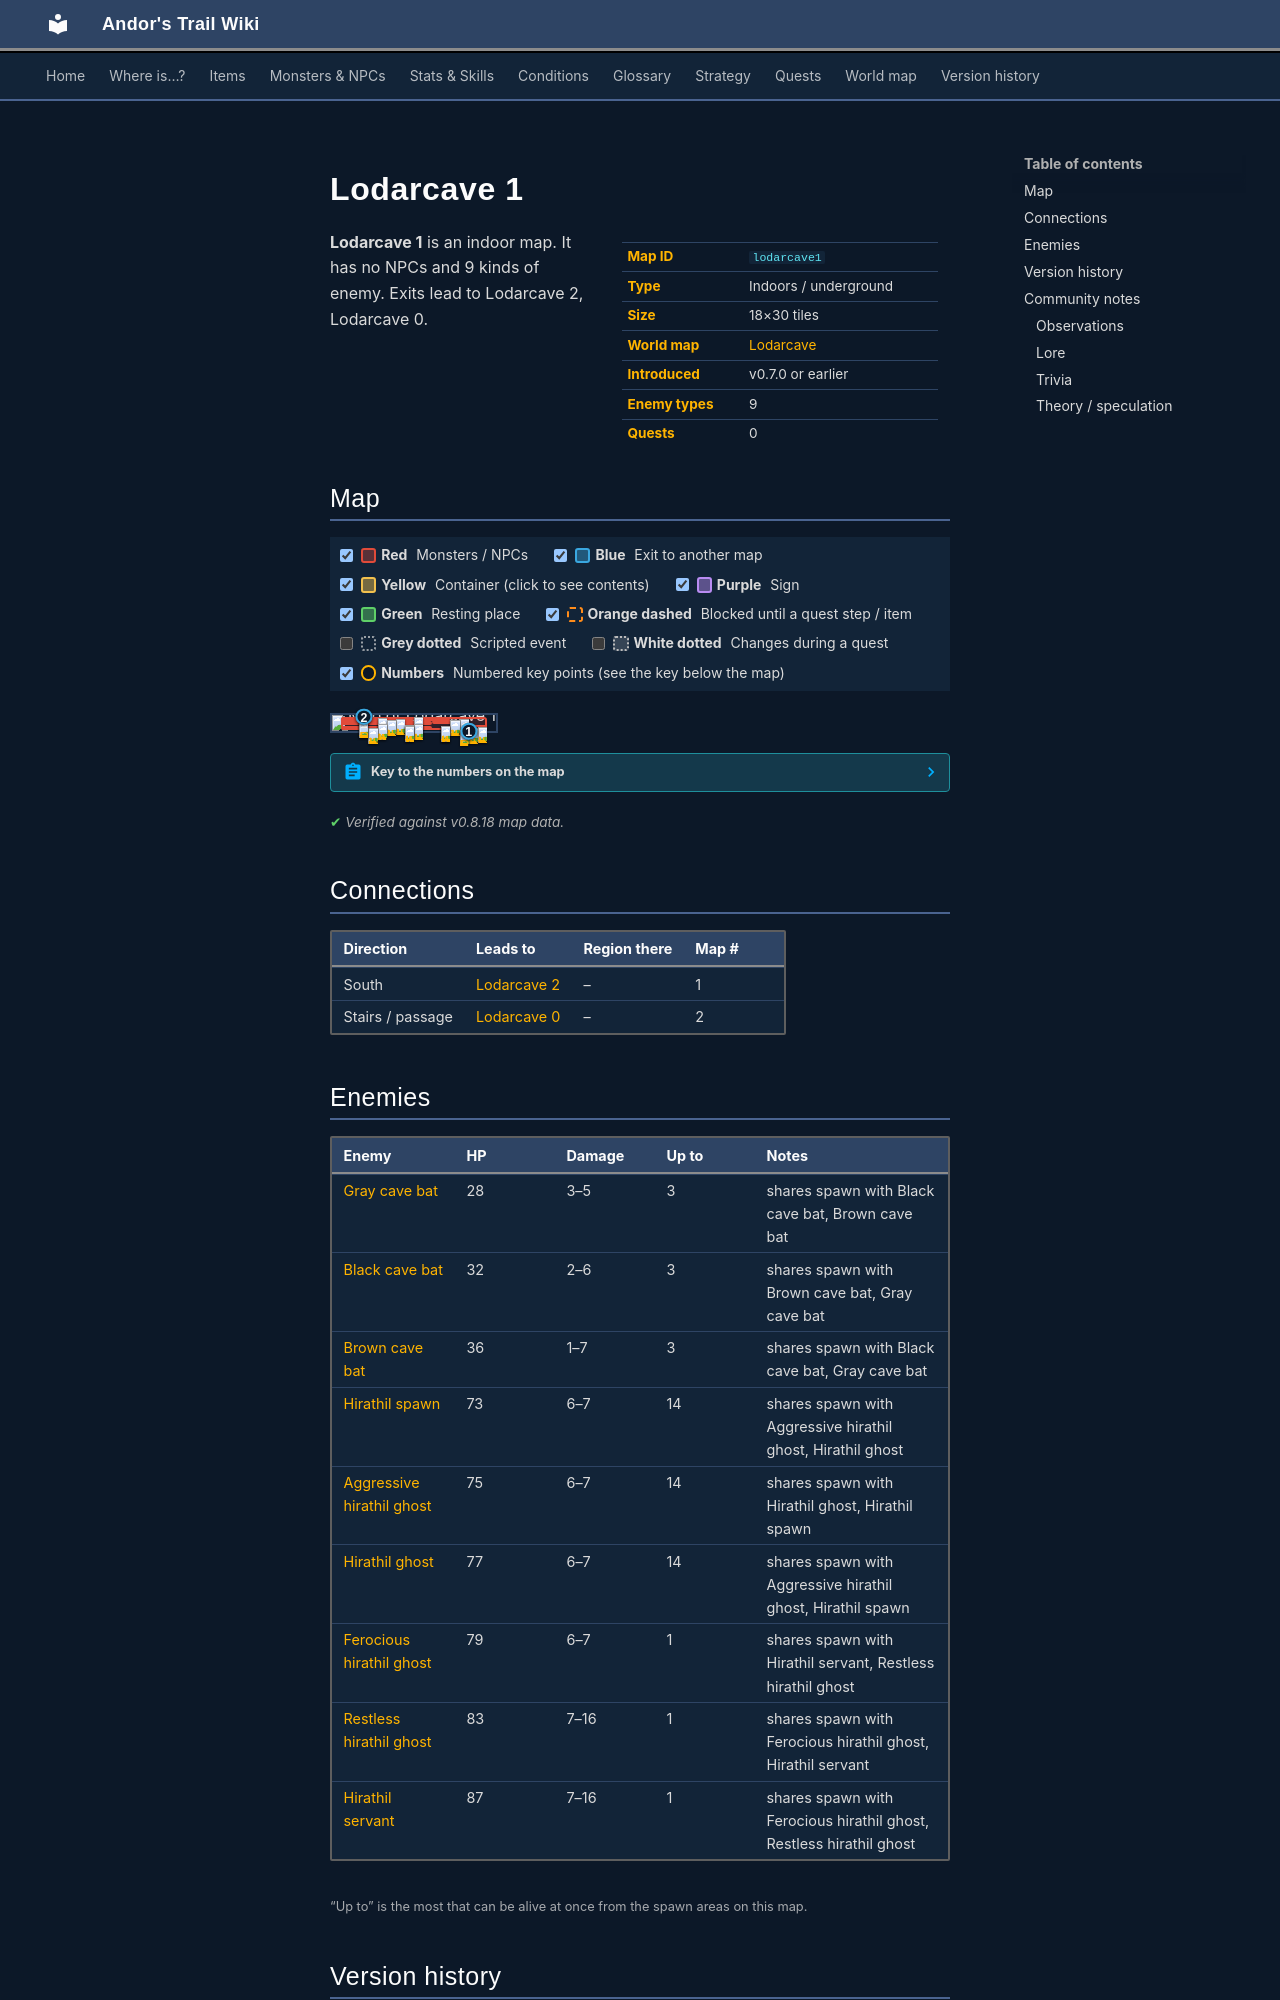

repository: asdfghjkl628/Andor-s-Trail-Wikiiii · page: maps/lodarcave1/index.html · generator: mkdocs

---
description: "Lodarcave 1 is an indoor location in Andor's Trail. Enemies: Gray cave bat, Black cave bat, Brown cave bat, Hirathil spawn, Aggressive hirathil ghost. Exits to Lodarcave 2, Lodarcave 0."
---

# Lodarcave 1

<div class="infobox" markdown>

| | |
|---|---|
| **Map ID** | `lodarcave1` |
| **Type** | Indoors / underground |
| **Size** | 18×30 tiles |
| **World map** | [Lodarcave](index.md) |
| **Introduced** | v0.7.0 or earlier |
| **Enemy types** | 9 |
| **Quests** | 0 |

</div>

**Lodarcave 1** is an indoor map. It has no NPCs and 9 kinds of enemy. Exits lead to Lodarcave 2, Lodarcave 0.

## Map

<div class="map-legend" markdown="0"><label class="lg"><input type="checkbox" data-t="spawn" checked><span class="sw sw-spawn"></span><b>Red</b>&nbsp;Monsters / NPCs</label><label class="lg"><input type="checkbox" data-t="mapchange" checked><span class="sw sw-mapchange"></span><b>Blue</b>&nbsp;Exit to another map</label><label class="lg"><input type="checkbox" data-t="container" checked><span class="sw sw-container"></span><b>Yellow</b>&nbsp;Container (click to see contents)</label><label class="lg"><input type="checkbox" data-t="sign" checked><span class="sw sw-sign"></span><b>Purple</b>&nbsp;Sign</label><label class="lg"><input type="checkbox" data-t="rest" checked><span class="sw sw-rest"></span><b>Green</b>&nbsp;Resting place</label><label class="lg"><input type="checkbox" data-t="key" checked><span class="sw sw-key"></span><b>Orange dashed</b>&nbsp;Blocked until a quest step / item</label><label class="lg"><input type="checkbox" data-t="script"><span class="sw sw-script"></span><b>Grey dotted</b>&nbsp;Scripted event</label><label class="lg"><input type="checkbox" data-t="replace"><span class="sw sw-replace"></span><b>White dotted</b>&nbsp;Changes during a quest</label><label class="lg"><input type="checkbox" data-t="pin" checked><span class="sw sw-pin"></span><b>Numbers</b>&nbsp;Numbered key points (see the key below the map)</label></div>

<div class="map-wrap hide-script hide-replace" markdown="0"><img src="../../assets/maps/lodarcave1.webp" alt="Map of Lodarcave 1" width="576" height="960" loading="lazy"><a id="place-up lodarcave1" class="mo mo-mapchange" href="../lodarcave0/#place-down lodarcave0" title="Exit to Lodarcave 0" style="left:16.667%;top:6.667%;width:5.556%;height:3.333%"></a><a id="place-south" class="mo mo-mapchange" href="../lodarcave2/#place-north" title="Exit to Lodarcave 2" style="left:77.778%;top:96.667%;width:11.111%;height:3.333%"></a><span class="mo mo-spawn" title="Spawns: Aggressive hirathil ghost, Hirathil ghost, Hirathil spawn" style="left:5.556%;top:13.333%;width:44.444%;height:16.667%"></span><span class="mo mo-spawn" title="Spawns: Aggressive hirathil ghost, Hirathil ghost, Hirathil spawn" style="left:50.000%;top:13.333%;width:22.222%;height:3.333%"></span><span class="mo mo-spawn" title="Spawns: Aggressive hirathil ghost, Hirathil ghost, Hirathil spawn" style="left:77.778%;top:26.667%;width:5.556%;height:3.333%"></span><span class="mo mo-spawn" title="Spawns: Aggressive hirathil ghost, Hirathil ghost, Hirathil spawn" style="left:61.111%;top:30.000%;width:22.222%;height:16.667%"></span><span class="mo mo-spawn" title="Spawns: Aggressive hirathil ghost, Hirathil ghost, Hirathil spawn" style="left:33.333%;top:30.000%;width:5.556%;height:3.333%"></span><span class="mo mo-spawn" title="Spawns: Aggressive hirathil ghost, Hirathil ghost, Hirathil spawn" style="left:5.556%;top:36.667%;width:55.556%;height:23.333%"></span><span class="mo mo-spawn" title="Spawns: Ferocious hirathil ghost, Hirathil servant, Restless hirathil ghost" style="left:44.444%;top:60.000%;width:5.556%;height:3.333%"></span><span class="mo mo-spawn" title="Spawns: Aggressive hirathil ghost, Hirathil ghost, Hirathil spawn" style="left:5.556%;top:66.667%;width:55.556%;height:26.667%"></span><span class="mo mo-spawn" title="Spawns: Aggressive hirathil ghost, Hirathil ghost, Hirathil spawn" style="left:66.667%;top:66.667%;width:5.556%;height:6.667%"></span><span class="mo mo-spawn" title="Spawns: Aggressive hirathil ghost, Hirathil ghost, Hirathil spawn" style="left:72.222%;top:63.333%;width:22.222%;height:30.000%"></span><span class="mo mo-spawn" title="Spawns: Black cave bat, Brown cave bat, Gray cave bat" style="left:5.556%;top:13.333%;width:88.889%;height:80.000%"></span><a class="mob" href="../../monsters/hirathil0/" title="Hirathil spawn" style="left:38.889%;top:26.667%;width:5.556%;height:3.333%"><img src="../../assets/icons/monsters/monsters_rltiles2_40.png" alt="Hirathil spawn"></a><a class="mob" href="../../monsters/hirathil1/" title="Aggressive hirathil ghost" style="left:27.778%;top:16.667%;width:5.556%;height:3.333%"><img src="../../assets/icons/monsters/monsters_rltiles2_40.png" alt="Aggressive hirathil ghost"></a><a class="mob" href="../../monsters/hirathil1/" title="Aggressive hirathil ghost" style="left:50.000%;top:13.333%;width:5.556%;height:3.333%"><img src="../../assets/icons/monsters/monsters_rltiles2_40.png" alt="Aggressive hirathil ghost"></a><a class="mob" href="../../monsters/hirathil2/" title="Hirathil ghost" style="left:77.778%;top:26.667%;width:5.556%;height:3.333%"><img src="../../assets/icons/monsters/monsters_rltiles2_41.png" alt="Hirathil ghost"></a><a class="mob" href="../../monsters/hirathil2/" title="Hirathil ghost" style="left:72.222%;top:30.000%;width:5.556%;height:3.333%"><img src="../../assets/icons/monsters/monsters_rltiles2_41.png" alt="Hirathil ghost"></a><a class="mob" href="../../monsters/hirathil0/" title="Hirathil spawn" style="left:33.333%;top:30.000%;width:5.556%;height:3.333%"><img src="../../assets/icons/monsters/monsters_rltiles2_40.png" alt="Hirathil spawn"></a><a class="mob" href="../../monsters/hirathil2/" title="Hirathil ghost" style="left:50.000%;top:53.333%;width:5.556%;height:3.333%"><img src="../../assets/icons/monsters/monsters_rltiles2_41.png" alt="Hirathil ghost"></a><a class="mob" href="../../monsters/hirathil1/" title="Aggressive hirathil ghost" style="left:27.778%;top:56.667%;width:5.556%;height:3.333%"><img src="../../assets/icons/monsters/monsters_rltiles2_40.png" alt="Aggressive hirathil ghost"></a><a class="mob" href="../../monsters/hirathil5/" title="Hirathil servant" style="left:44.444%;top:60.000%;width:5.556%;height:3.333%"><img src="../../assets/icons/monsters/monsters_rltiles2_42.png" alt="Hirathil servant"></a><a class="mob" href="../../monsters/hirathil1/" title="Aggressive hirathil ghost" style="left:44.444%;top:70.000%;width:5.556%;height:3.333%"><img src="../../assets/icons/monsters/monsters_rltiles2_40.png" alt="Aggressive hirathil ghost"></a><a class="mob" href="../../monsters/hirathil0/" title="Hirathil spawn" style="left:22.222%;top:80.000%;width:5.556%;height:3.333%"><img src="../../assets/icons/monsters/monsters_rltiles2_40.png" alt="Hirathil spawn"></a><a class="mob" href="../../monsters/hirathil0/" title="Hirathil spawn" style="left:66.667%;top:66.667%;width:5.556%;height:3.333%"><img src="../../assets/icons/monsters/monsters_rltiles2_40.png" alt="Hirathil spawn"></a><a class="mob" href="../../monsters/hirathil1/" title="Aggressive hirathil ghost" style="left:66.667%;top:70.000%;width:5.556%;height:3.333%"><img src="../../assets/icons/monsters/monsters_rltiles2_40.png" alt="Aggressive hirathil ghost"></a><a class="mob" href="../../monsters/hirathil0/" title="Hirathil spawn" style="left:83.333%;top:80.000%;width:5.556%;height:3.333%"><img src="../../assets/icons/monsters/monsters_rltiles2_40.png" alt="Hirathil spawn"></a><a class="mob" href="../../monsters/hirathil0/" title="Hirathil spawn" style="left:88.889%;top:73.333%;width:5.556%;height:3.333%"><img src="../../assets/icons/monsters/monsters_rltiles2_40.png" alt="Hirathil spawn"></a><a class="mob" href="../../monsters/cavebat2/" title="Black cave bat" style="left:77.778%;top:90.000%;width:5.556%;height:3.333%"><img src="../../assets/icons/monsters/monsters_tometik4_0.png" alt="Black cave bat"></a><a class="mob" href="../../monsters/cavebat3/" title="Brown cave bat" style="left:16.667%;top:43.333%;width:5.556%;height:3.333%"><img src="../../assets/icons/monsters/monsters_tometik4_2.png" alt="Brown cave bat"></a><a class="mob" href="../../monsters/cavebat3/" title="Brown cave bat" style="left:16.667%;top:40.000%;width:5.556%;height:3.333%"><img src="../../assets/icons/monsters/monsters_tometik4_2.png" alt="Brown cave bat"></a><a class="pin pin-exit" href="#key-1" style="left:83.333%;top:98.333%" title="Exit (south): to [Lodarcave 2](lodarcave2.md)">1</a><a class="pin pin-exit" href="#key-2" style="left:19.444%;top:8.333%" title="Exit (stairs / passage): to [Lodarcave 0](lodarcave0.md)">2</a></div>

??? abstract "Key to the numbers on the map"

    | # | What | Details |
    |---|---|---|
    | <span id="key-1"></span>1 | Exit (south) | to [Lodarcave 2](lodarcave2.md) |
    | <span id="key-2"></span>2 | Exit (stairs / passage) | to [Lodarcave 0](lodarcave0.md) |


<p class="verified">Verified against v0.8.18 map data.</p>

## Connections

| Direction | Leads to | Region there | Map # |
|---|---|---|---|
| South | [Lodarcave 2](lodarcave2.md) | – | 1 |
| Stairs / passage | [Lodarcave 0](lodarcave0.md) | – | 2 |
